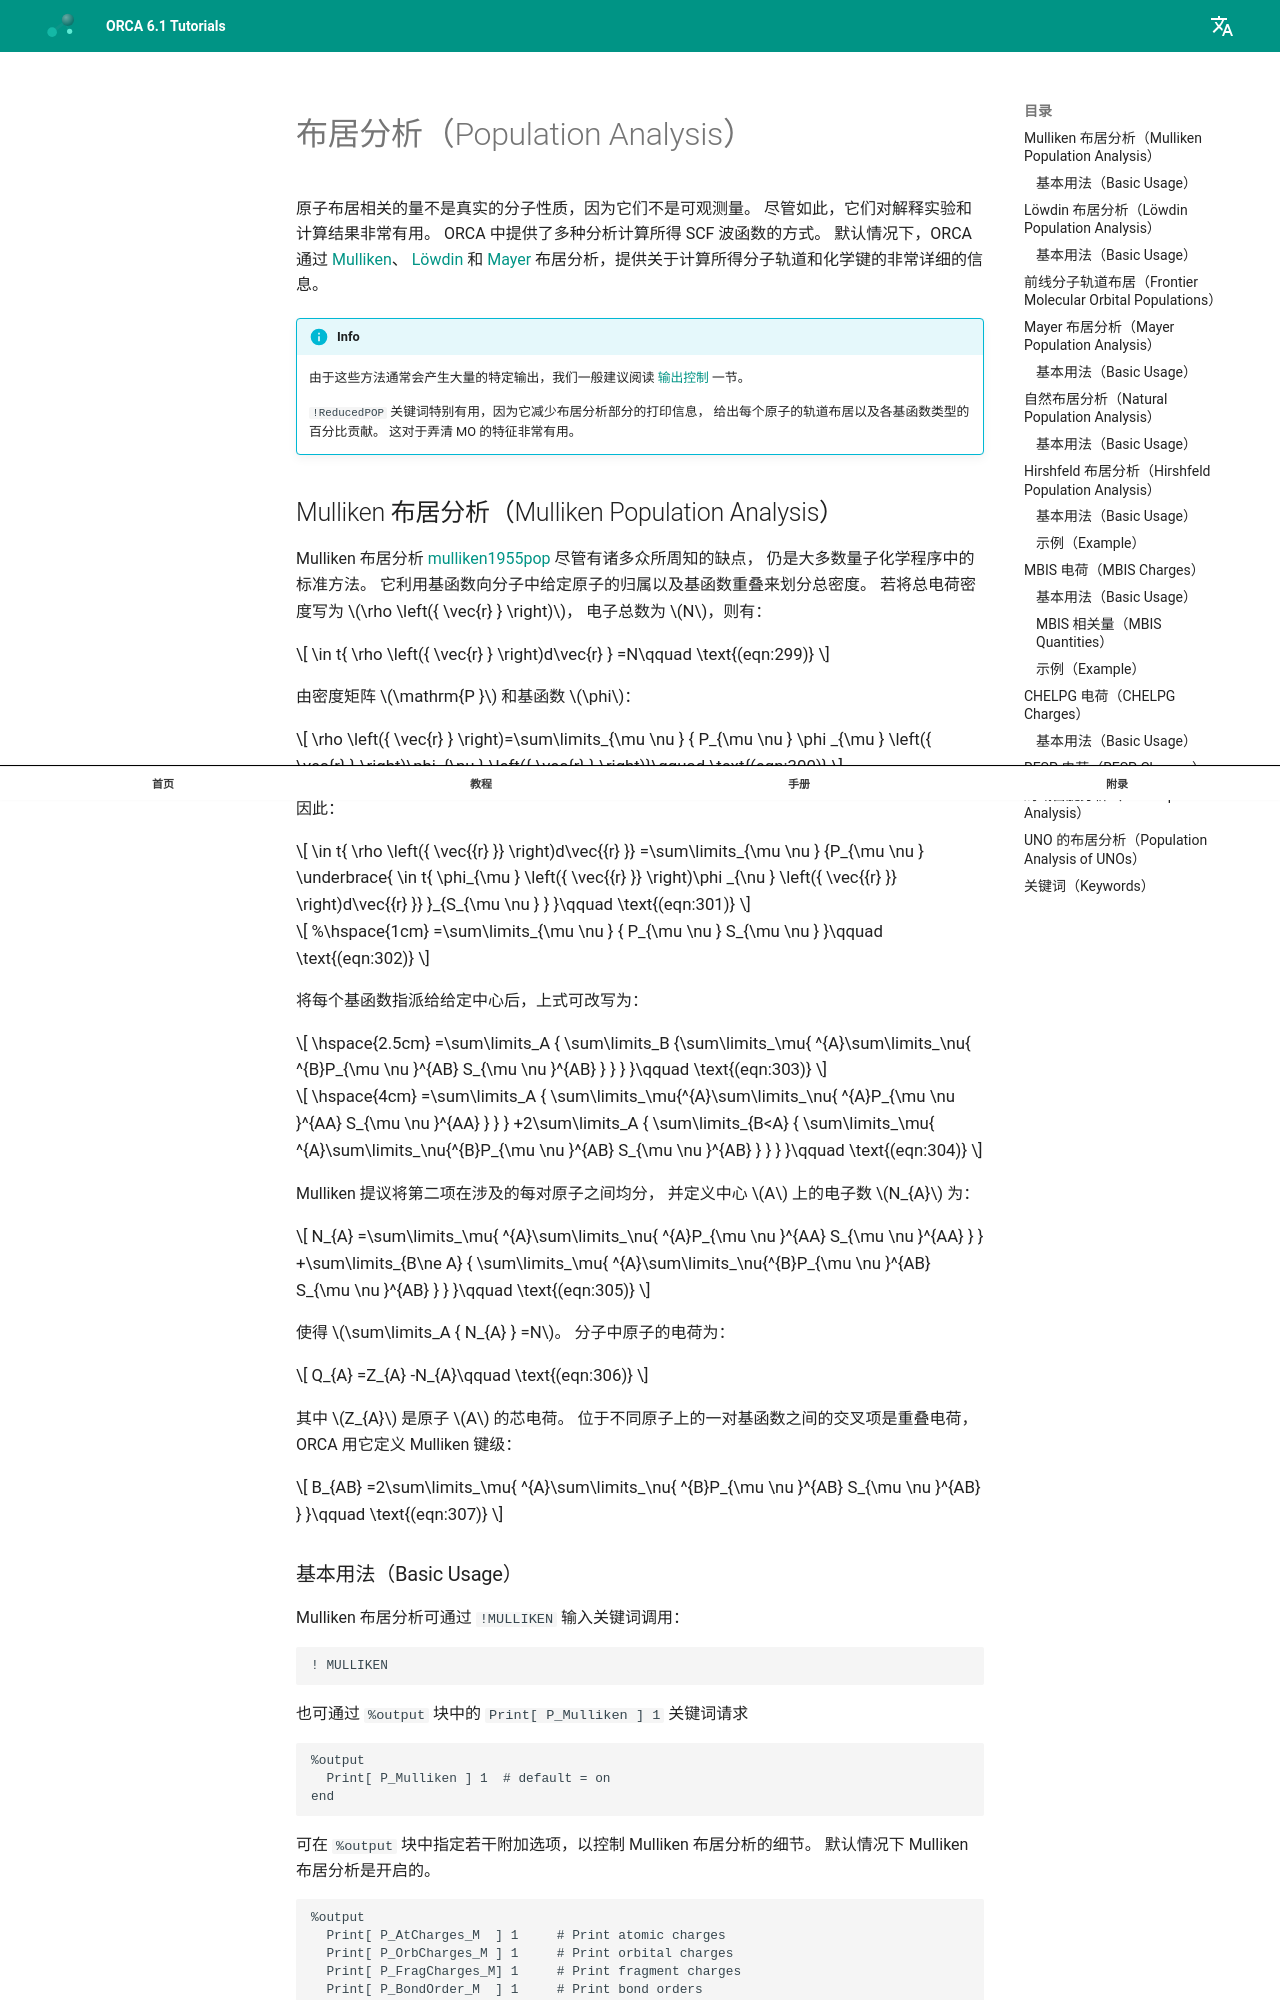

repository: wxyhgk/orca-docs · page: zh/manual/contents/spectroscopyproperties/population/index.html · generator: mkdocs



<a id="sec:spectroscopyproperties.pop"></a>
# 布居分析（Population Analysis）

原子布居相关的量不是真实的分子性质，因为它们不是可观测量。
尽管如此，它们对解释实验和计算结果非常有用。
ORCA 中提供了多种分析计算所得 SCF 波函数的方式。
默认情况下，ORCA 通过
[Mulliken](#sec:spectroscopyproperties.pop.mulliken)、
[Löwdin](#sec:spectroscopyproperties.pop.loewdin) 和
[Mayer](#sec:spectroscopyproperties.pop.mayer)
布居分析，提供关于计算所得分子轨道和化学键的非常详细的信息。

!!! info
    由于这些方法通常会产生大量的特定输出，我们一般建议阅读
    [输出控制](#sec:essentialelements.output) 一节。

    `!ReducedPOP` 关键词特别有用，因为它减少布居分析部分的打印信息，
    给出每个原子的轨道布居以及各基函数类型的百分比贡献。
    这对于弄清 MO 的特征非常有用。

<a id="sec:spectroscopyproperties.pop.mulliken"></a>
## Mulliken 布居分析（Mulliken Population Analysis）

Mulliken 布居分析 [mulliken1955pop](../../bibliography.md) 尽管有诸多众所周知的缺点，
仍是大多数量子化学程序中的标准方法。
它利用基函数向分子中给定原子的归属以及基函数重叠来划分总密度。
若将总电荷密度写为 $\rho \left({ \vec{r} } \right)$，
电子总数为 $N$，则有：

$$
\in t{ \rho \left({ \vec{r} } \right)d\vec{r} } =N\qquad \text{(eqn:299)}
$$

由密度矩阵 $\mathrm{P }$ 和基函数 $\phi$：

$$
\rho \left({ \vec{r} } \right)=\sum\limits_{\mu \nu } { P_{\mu \nu } \phi
_{\mu } \left({ \vec{r} } \right)\phi_{\nu } \left({ \vec{r} } \right)}\qquad \text{(eqn:300)}
$$

因此：

$$
\in t{ \rho \left({ \vec{{r} }} \right)d\vec{{r} }} =\sum\limits_{\mu \nu }
{P_{\mu \nu } \underbrace{ \in t{ \phi_{\mu } \left({ \vec{{r} }} \right)\phi
_{\nu } \left({ \vec{{r} }} \right)d\vec{{r} }} }_{S_{\mu \nu } } }\qquad \text{(eqn:301)}
$$

$$
%\hspace{1cm}
=\sum\limits_{\mu \nu } { P_{\mu
\nu } S_{\mu \nu } }\qquad \text{(eqn:302)}
$$

将每个基函数指派给给定中心后，上式可改写为：

$$
\hspace{2.5cm}
=\sum\limits_A { \sum\limits_B
{\sum\limits_\mu{ ^{A}\sum\limits_\nu{ ^{B}P_{\mu \nu }^{AB} S_{\mu \nu
}^{AB} } } } }\qquad \text{(eqn:303)}
$$

$$
\hspace{4cm}
=\sum\limits_A { \sum\limits_\mu{^{A}\sum\limits_\nu{ ^{A}P_{\mu \nu }^{AA} S_{\mu \nu }^{AA} } } }
+2\sum\limits_A { \sum\limits_{B<A} { \sum\limits_\mu{ ^{A}\sum\limits_\nu{^{B}P_{\mu \nu }^{AB} S_{\mu \nu }^{AB} } } } }\qquad \text{(eqn:304)}
$$

Mulliken 提议将第二项在涉及的每对原子之间均分，
并定义中心 $A$ 上的电子数 $N_{A}$ 为：

$$
N_{A} =\sum\limits_\mu{ ^{A}\sum\limits_\nu{ ^{A}P_{\mu \nu }^{AA} S_{\mu
\nu }^{AA} } } +\sum\limits_{B\ne A} { \sum\limits_\mu{ ^{A}\sum\limits_\nu{^{B}P_{\mu \nu }^{AB} S_{\mu \nu }^{AB} } } }\qquad \text{(eqn:305)}
$$

使得 $\sum\limits_A { N_{A} } =N$。
分子中原子的电荷为：

$$
Q_{A} =Z_{A} -N_{A}\qquad \text{(eqn:306)}
$$

其中 $Z_{A}$ 是原子 $A$ 的芯电荷。
位于不同原子上的一对基函数之间的交叉项是重叠电荷，
ORCA 用它定义 Mulliken 键级：

$$
B_{AB} =2\sum\limits_\mu{ ^{A}\sum\limits_\nu{ ^{B}P_{\mu \nu }^{AB} S_{\mu
\nu }^{AB} } }\qquad \text{(eqn:307)}
$$

<a id="sec:spectroscopyproperties.pop.mulliken.basicusage"></a>
